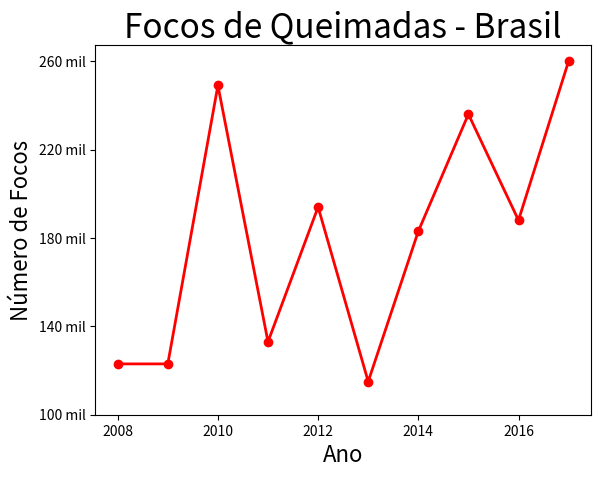

Source code (Python):
# import
import matplotlib.pyplot as plt

# valores do eixo-x
ano = [ 2008, 2009, 2010, 2011, 2012, 2013, 2014, 2015, 2016, 2017 ]

# valores do eixo-y
num_focos = [ 123, 123, 249, 133, 194, 115, 183, 236, 188, 260 ]

# criar grafico de linha
# r -> red (vermelho)
# o -> marcação em círculo
# - -> estilo da linha sólida
# linewidth -> espessura da linha
plt.plot(ano, num_focos, "ro-", linewidth=2.0)

# titulos dos eixos x e y (fontsize -> tamanho da fonte)
plt.xlabel("Ano", fontsize=16)
plt.ylabel("Número de Focos", fontsize=16)

# titulo do grafico
plt.title("Focos de Queimadas - Brasil", fontsize=24)

# rotulos do eixo y (valores que aparecerão no eixo y)
# plt.yticks([ 100, 140, 180, 220, 260 ])
plt.yticks([ 100, 140, 180, 220, 260 ],
           [ '100 mil', '140 mil', '180 mil', '220 mil', '260 mil' ] )

# mostrar grafico
plt.show()